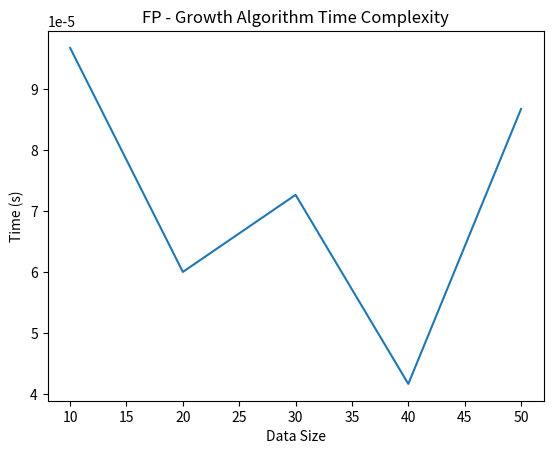

Source code (Python):
import itertools
import time
import matplotlib.pyplot as plt


class TreeNode:
    def __init__(self, item, count=1, parent=None):
        self.item = item
        self.count = count
        self.parent = parent
        self.children = {}
        self.node_link = None

    def increment(self, count):
        self.count += count


def create_tree(data_set, min_sup):
    item_count = {}
    for trans in data_set:
        for item in trans:
            item_count[item] = item_count.get(item, 0) + 1
    freq_items = {}
    for k in item_count:
        if item_count[k] >= min_sup:
            freq_items[k] = item_count[k]
    if len(freq_items) == 0:
        return None, None
    header_table = {}
    for k in freq_items:
        header_table[k] = [freq_items[k], None]
    ret_tree = TreeNode('Null Set', 0, None)
    for tran_set in data_set:
        local_id = {}
        for item in tran_set:
            if item in freq_items:
                local_id[item] = freq_items[item]
        if len(local_id) > 0:
            ordered_items = [v[0] for v in sorted(local_id.items(), key=lambda p: p[1], reverse=True)]
            update_tree(ordered_items, ret_tree, header_table)
    return ret_tree, header_table


def update_tree(items, in_tree, header_table):
    if items[0] in in_tree.children:
        in_tree.children[items[0]].increment(1)
    else:
        in_tree.children[items[0]] = TreeNode(items[0], 1, in_tree)
        if header_table[items[0]][1] is None:
            header_table[items[0]][1] = in_tree.children[items[0]]
        else:
            update_header(header_table[items[0]][1], in_tree.children[items[0]])
    if len(items) > 1:
        update_tree(items[1::], in_tree.children[items[0]], header_table)


def update_header(node_to_test, target_node):
    while node_to_test.node_link is not None:
        node_to_test = node_to_test.node_link
    node_to_test.node_link = target_node


def ascend_tree(leaf_node, prefix_path):
    if leaf_node.parent is not None:
        prefix_path.append(leaf_node.item)
        ascend_tree(leaf_node.parent, prefix_path)


def find_prefix_path(base_pat, header_table):
    tree_node = header_table[base_pat][1]
    cond_pats = {}
    while tree_node is not None:
        prefix_path = []
        ascend_tree(tree_node, prefix_path)
        if len(prefix_path) > 1:
            cond_pats[frozenset(prefix_path[1:])] = tree_node.count
        tree_node = tree_node.node_link
    return cond_pats


def mine_tree(in_tree, header_table, min_sup, pre_fix, freq_item_list):
    bigL = [v[0] for v in sorted(header_table.items(), key=lambda p: p[1][0])]
    for base_pat in bigL:
        new_freq_set = pre_fix.copy()
        new_freq_set.add(base_pat)
        freq_item_list.append(new_freq_set)
        cond_patt_bases = find_prefix_path(base_pat, header_table)
        my_cond_tree, my_head = create_tree(cond_patt_bases, min_sup)
        if my_head is not None:
            mine_tree(my_cond_tree, my_head, min_sup, new_freq_set, freq_item_list)


# 简单数据集示例
def load_simple_data():
    simp_dat = [['r', 'z', 'h', 'j', 'p'],
                ['z', 'y', 'x', 'w', 'v', 'u', 't', 's'],
                ['z'],
                ['r', 'x', 'n', 'o', 's'],
                ['y', 'r', 'x', 'z', 'q', 't', 'p'],
                ['y', 'z', 'x', 'e', 'q', 's', 't', 'm']]
    return simp_dat


# 时间复杂度可视化
data_sizes = [10, 20, 30, 40, 50]
times = []

for size in data_sizes:
    simple_data = load_simple_data()[:size]
    start_time = time.time()
    min_sup = 3
    init_set = [frozenset(trans) for trans in simple_data]
    my_fp_tree, my_header_tab = create_tree(init_set, min_sup)
    freq_items = []
    mine_tree(my_fp_tree, my_header_tab, min_sup, set([]), freq_items)
    end_time = time.time()
    times.append(end_time - start_time)

plt.plot(data_sizes, times)
plt.xlabel('Data Size')
plt.ylabel('Time (s)')
plt.title('FP - Growth Algorithm Time Complexity')
plt.show()

